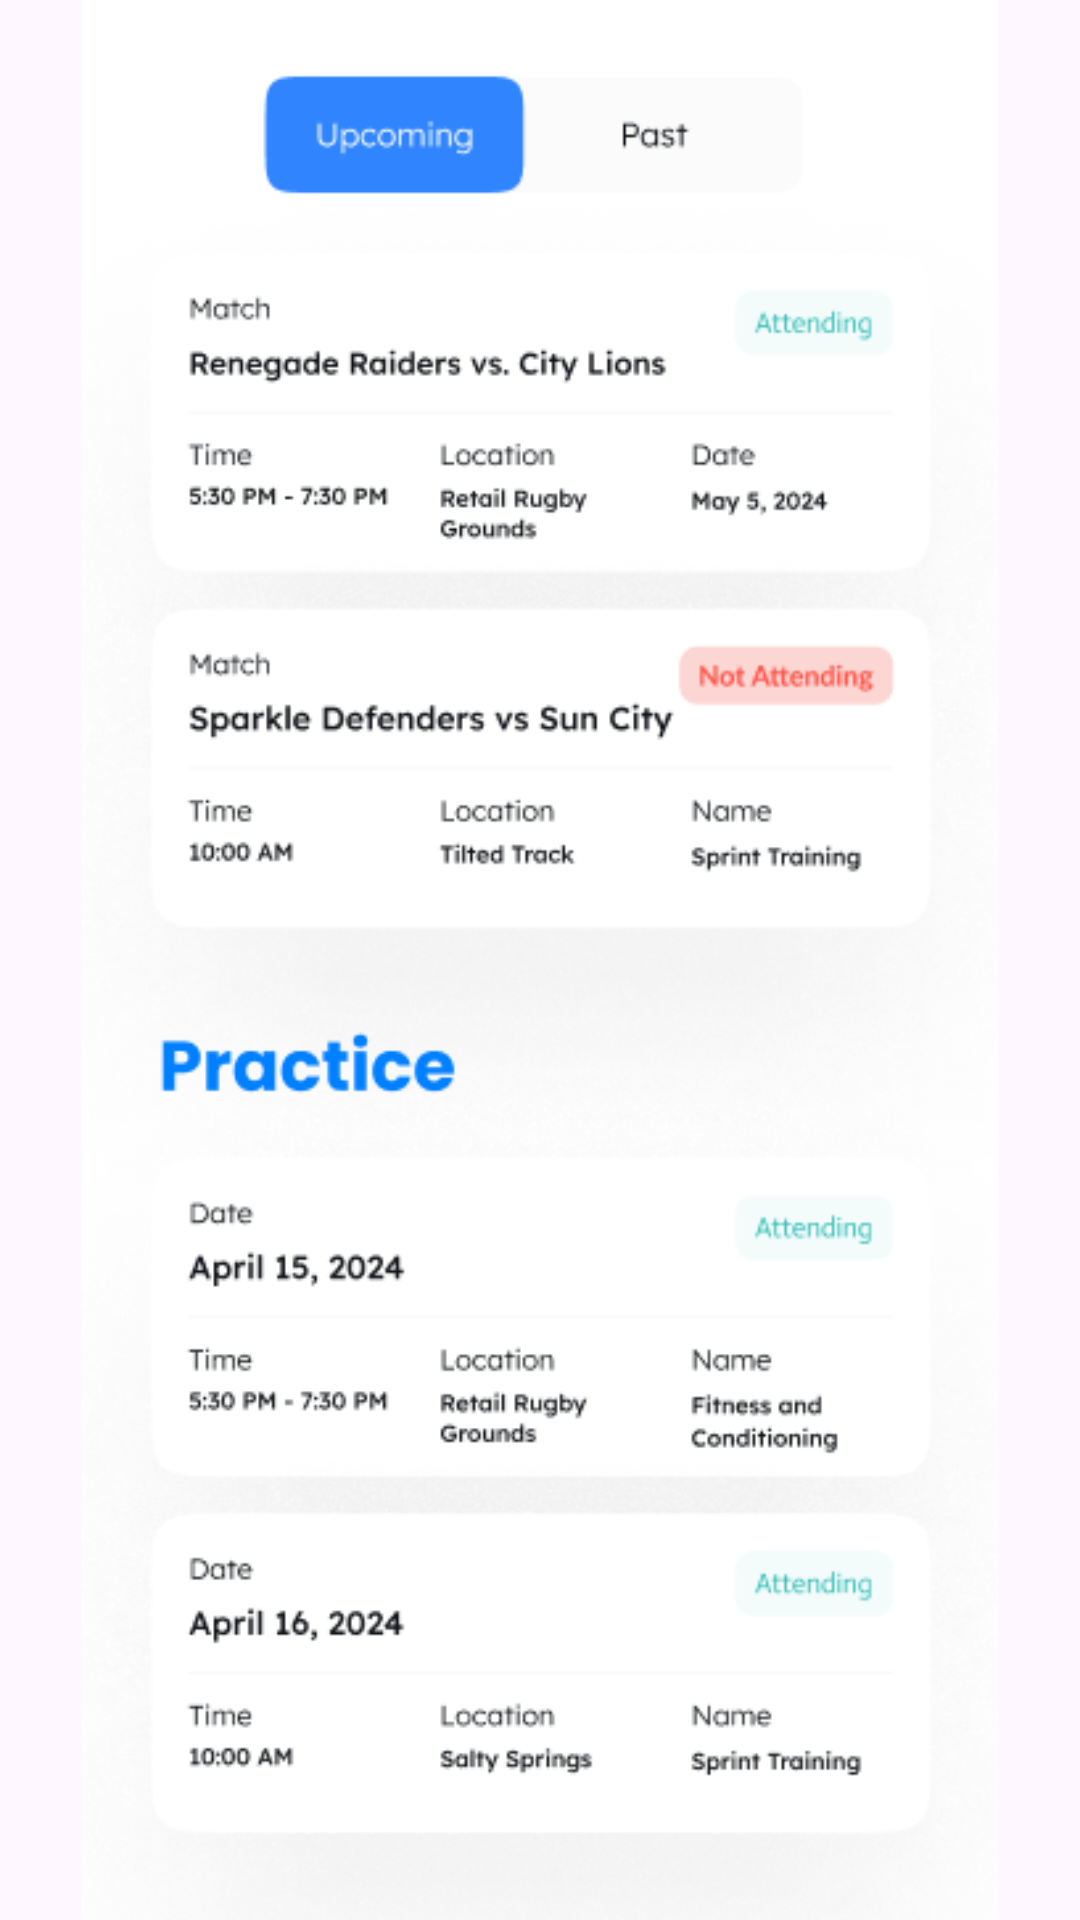

Reconstruct the res/layout file that produces this screen, plus the resources it refers to.
<!-- AndroidManifest.xml: application theme Theme.HuddleUpFrontend -->
<!-- res/layout/fragment_attendance_page.xml -->
<androidx.constraintlayout.widget.ConstraintLayout xmlns:android="http://schemas.android.com/apk/res/android"
    xmlns:app="http://schemas.android.com/apk/res-auto"
    xmlns:tools="http://schemas.android.com/tools"
    android:layout_width="match_parent"
    android:layout_height="match_parent"
    tools:context=".Ui.FragmentAttendancePage">

    <ImageView
        android:id="@+id/teamAttendanceView"
        android:layout_width="0dp"
        android:layout_height="0dp"
        android:src="@drawable/attendance_page"
        app:layout_constraintTop_toTopOf="parent"
        app:layout_constraintBottom_toBottomOf="parent"
        app:layout_constraintStart_toStartOf="parent"
        app:layout_constraintEnd_toEndOf="parent" />

</androidx.constraintlayout.widget.ConstraintLayout>
<!-- resources referenced by this layout -->
<resources>
  <!-- drawable attendance_page: png bitmap (drawable, 84425 bytes) -->
  <style name="Theme.HuddleUpFrontend" parent="Base.Theme.HuddleUpFrontend" />
  <style name="Base.Theme.HuddleUpFrontend" parent="Theme.Material3.DayNight.NoActionBar">
          
          
      </style>
</resources>
